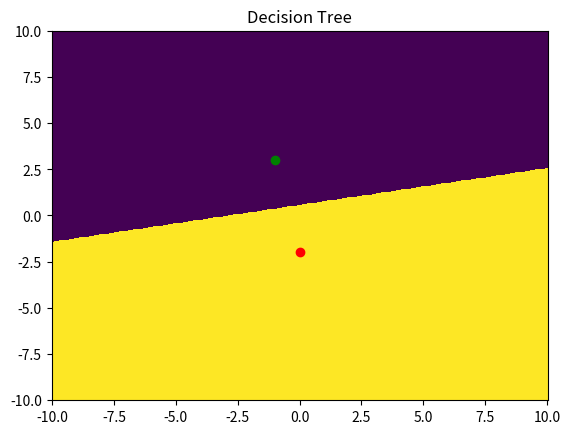

Reproduce this figure in Python.
__author__ = 'wangjz'

import numpy as np
import matplotlib.pyplot as plt

'''
For verifying HW4 Q6
'''

def f1(x_plus, x_minus, x_input):
    w = 2 * (x_plus - x_minus)
    b = - (x_plus**2).sum() + (x_minus**2).sum()
    if (w * x_input).sum() + b > 0:
        return 1
    else:
        return -1

def f2(x_plus, x_minus, x_input):
    w = 2 * (x_minus - x_plus)
    b = (x_plus**2).sum() - (x_minus**2).sum()
    if (w * x_input).sum() + b > 0:
        return 1
    else:
        return -1

def f3(x_plus, x_minus, x_input):
    w = 2 * (x_minus - x_plus)
    b = - (x_plus * x_minus).sum()
    if (w * x_input).sum() + b > 0:
        return 1
    else:
        return -1

def f4(x_plus, x_minus, x_input):
    w = 2 * (x_plus - x_minus)
    b = (x_plus * x_minus).sum()
    if (w * x_input).sum() + b > 0:
        return 1
    else:
        return -1


def show_region(x1, x2, fn):
    #[SHOW] Plot the decision boundary and training points
    start = -10
    end = 10
    npoints = 500
    xrange = np.linspace(start, end, npoints)
    yrange = np.linspace(start, end, npoints)
    xgrid, ygrid = np.meshgrid(xrange, yrange)

    X = np.array([xgrid.reshape(npoints * npoints), ygrid.reshape(npoints * npoints)]).T
    labels = [fn(x1, x2, x) for x in X]
    zgrid = np.array(labels).reshape(npoints, npoints)
    plt.figure()
    plt.title('Decision Tree')
    plt.pcolor(xgrid, ygrid, zgrid)
    plt.plot(x1[0], x1[1],'ro')
    plt.plot(x2[0], x2[1],'go')
    plt.show()


if __name__ == '__main__':
    x1 = np.array([0,-2])
    x2 = np.array([-1,3])
    show_region(x1, x2, f1)
